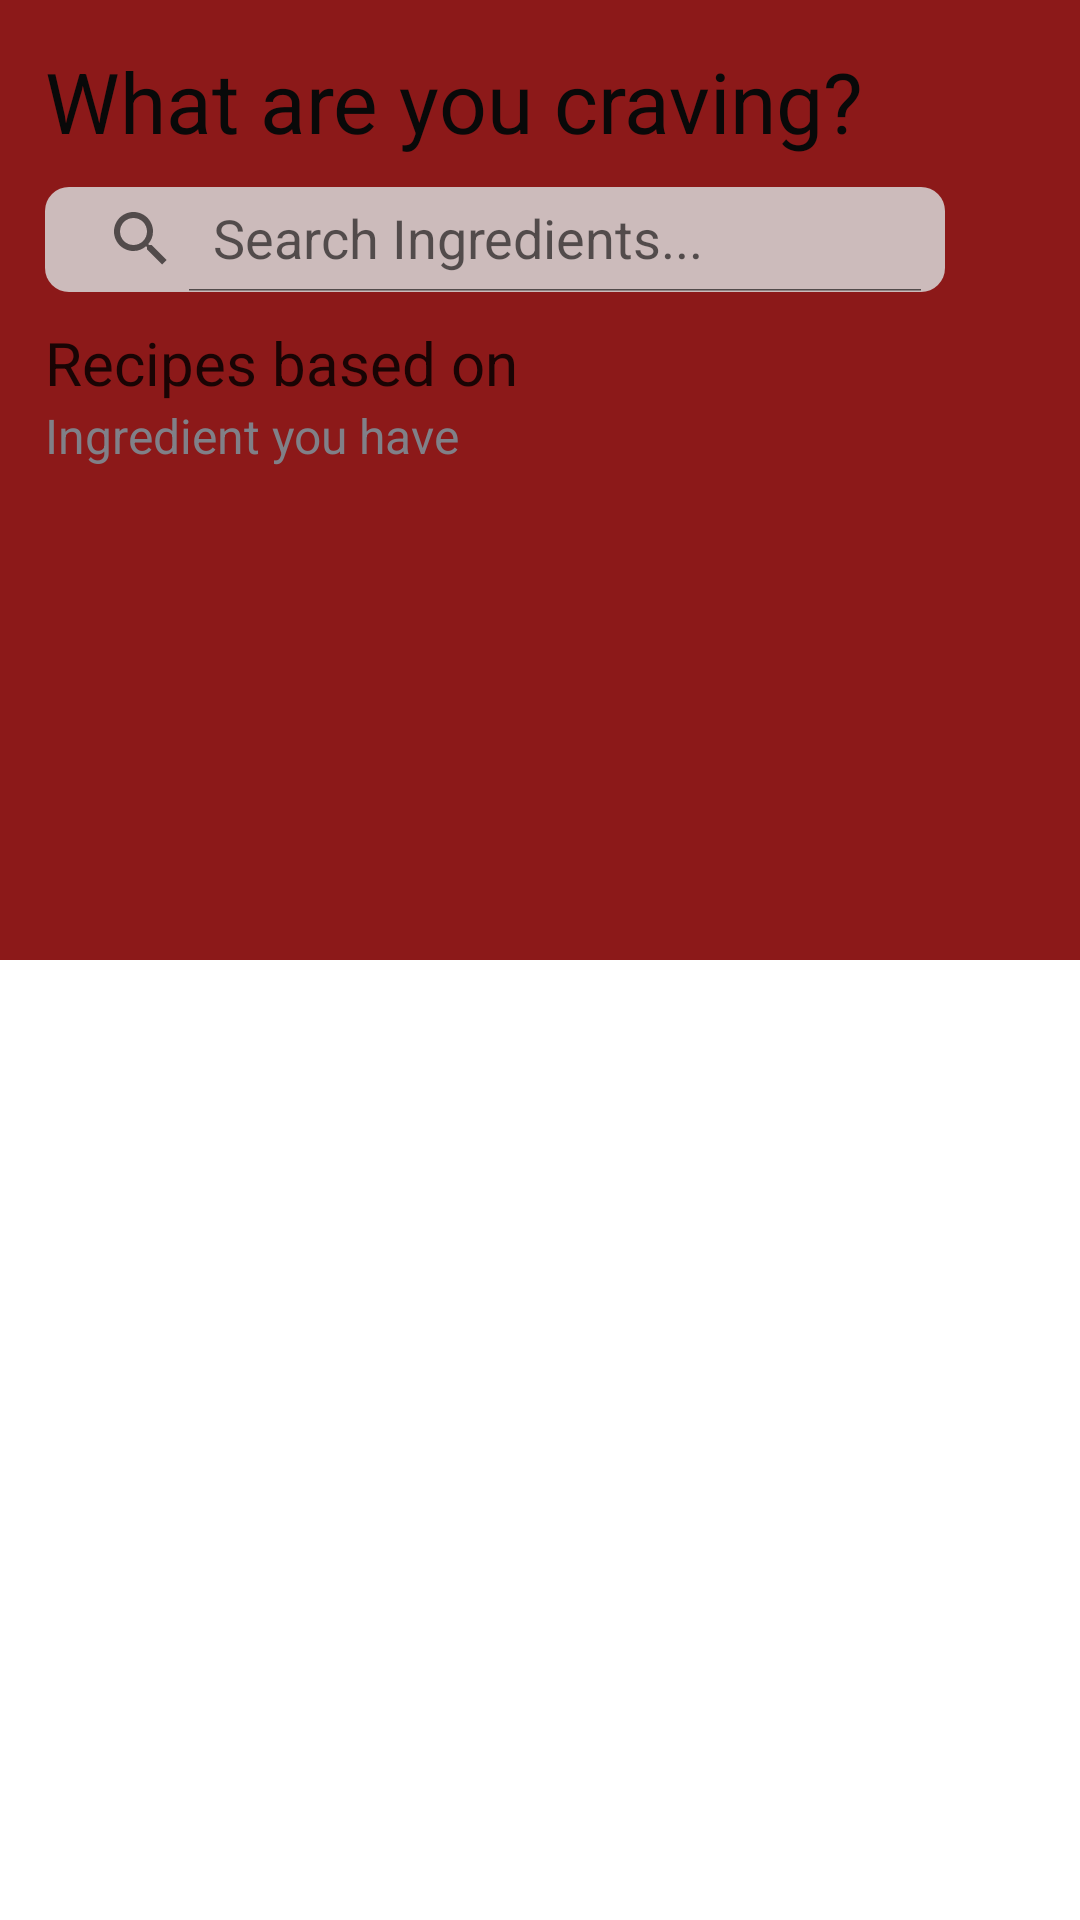

Android layout source for this screen:
<!-- AndroidManifest.xml: application theme Theme.RecipeDipanshu -->
<!-- res/layout/activity_main.xml -->
<?xml version="1.0" encoding="utf-8"?>
<LinearLayout xmlns:android="http://schemas.android.com/apk/res/android"
    xmlns:app="http://schemas.android.com/apk/res-auto"
    xmlns:tools="http://schemas.android.com/tools"
    android:layout_width="match_parent"
    android:layout_height="match_parent"
    android:orientation="vertical"
    tools:context=".MainActivity">


    <LinearLayout
        android:layout_width="match_parent"
        android:layout_height="320dp"
        android:background="#E6800000"
        android:orientation="vertical">


        <TextView
            android:id="@+id/cravingtext"
            android:layout_width="wrap_content"
            android:layout_height="wrap_content"
            android:layout_marginTop="15dp"
            android:text="What are you craving?"
            android:layout_marginLeft="15dp"
            android:textColor="#090909"
            android:textSize="28sp">
        </TextView>

        <androidx.appcompat.widget.SearchView
            android:id="@+id/ingredientSearchView"
            android:layout_width="300dp"
            android:layout_height="35dp"
            android:layout_marginTop="10dp"
            android:background="@drawable/searchradius"
            android:layout_alignParentLeft="true"
            android:layout_alignParentStart="true"
            app:queryHint="Search Ingredients..."
            android:layout_marginLeft="15dp"
            app:iconifiedByDefault="false">
        </androidx.appcompat.widget.SearchView>



        <TextView
            android:layout_width="wrap_content"
            android:layout_height="wrap_content"
            android:layout_marginTop="10dp"
            android:layout_marginLeft="15dp"
            android:textSize="20sp"
            android:textColor="#D2000000"
            android:fontFamily="sans-serif"
            android:text="Recipes based on">
        </TextView>


        <TextView
            android:layout_width="wrap_content"
            android:layout_height="wrap_content"
            android:layout_marginLeft="15dp"
            android:fontFamily="sans-serif"
            android:text="Ingredient you have"
            android:textColor="#808088"
            android:textSize="16sp"></TextView>


        <androidx.recyclerview.widget.RecyclerView
            android:id="@+id/recview"
            android:layout_width="match_parent"
            android:layout_height="match_parent"
            android:layout_marginTop="10dp">
        </androidx.recyclerview.widget.RecyclerView>
    </LinearLayout>












</LinearLayout>
<!-- resources referenced by this layout -->
<resources>
  <!-- drawable searchradius (drawable) -->
  <?xml version="1.0" encoding="utf-8"?>
  <shape xmlns:android="http://schemas.android.com/apk/res/android" android:shape="rectangle">
  
      <solid android:color="#d8D8D8D8"/>
      <corners android:radius="8dp"/>
      
  
  </shape>
  <style name="Theme.RecipeDipanshu" parent="Theme.MaterialComponents.DayNight.DarkActionBar">
          
          <item name="colorPrimary">@color/purple_500</item>
          <item name="colorPrimaryVariant">@color/purple_700</item>
          <item name="colorOnPrimary">@color/white</item>
          
          <item name="colorSecondary">@color/teal_200</item>
          <item name="colorSecondaryVariant">@color/teal_700</item>
          <item name="colorOnSecondary">@color/black</item>
          
          <item name="android:statusBarColor" tools:targetApi="l">?attr/colorPrimaryVariant</item>
          
      </style>
  <!-- not gathered from this repository: default colours our renderer supplied (Android Studio template values) -->
  <color name="purple_500">#FF6200EE</color>
  <color name="purple_700">#FF3700B3</color>
  <color name="teal_200">#FF03DAC5</color>
  <color name="teal_700">#FF018786</color>
  <color name="black">#FF000000</color>
  <color name="white">#FFFFFFFF</color>
</resources>
